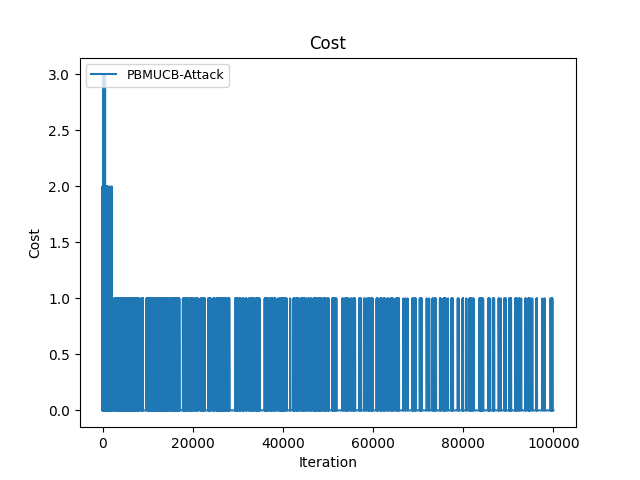

Values plotted in this chart, from the file beside it:
Time(Iteration), PBMUCB-Attack
0, 0
1, 2
2, 2
3, 2
4, 3
5, 4
6, 4
7, 4
8, 4
9, 4
10, 4
11, 5
12, 5
13, 5
14, 5
15, 5
16, 6
17, 6
18, 6
19, 6
20, 6
21, 6
22, 6
23, 7
24, 7
25, 7
26, 7
27, 7
28, 7
29, 7
30, 7
31, 7
32, 7
33, 7
34, 7
35, 7
36, 7
37, 7
38, 7
39, 7
40, 7
41, 7
42, 7
43, 7
44, 7
45, 7
46, 7
47, 9
48, 9
49, 9
50, 10
51, 10
52, 10
53, 10
54, 12
55, 13
56, 14
57, 14
58, 14
59, 14
... 99,940 more rows
